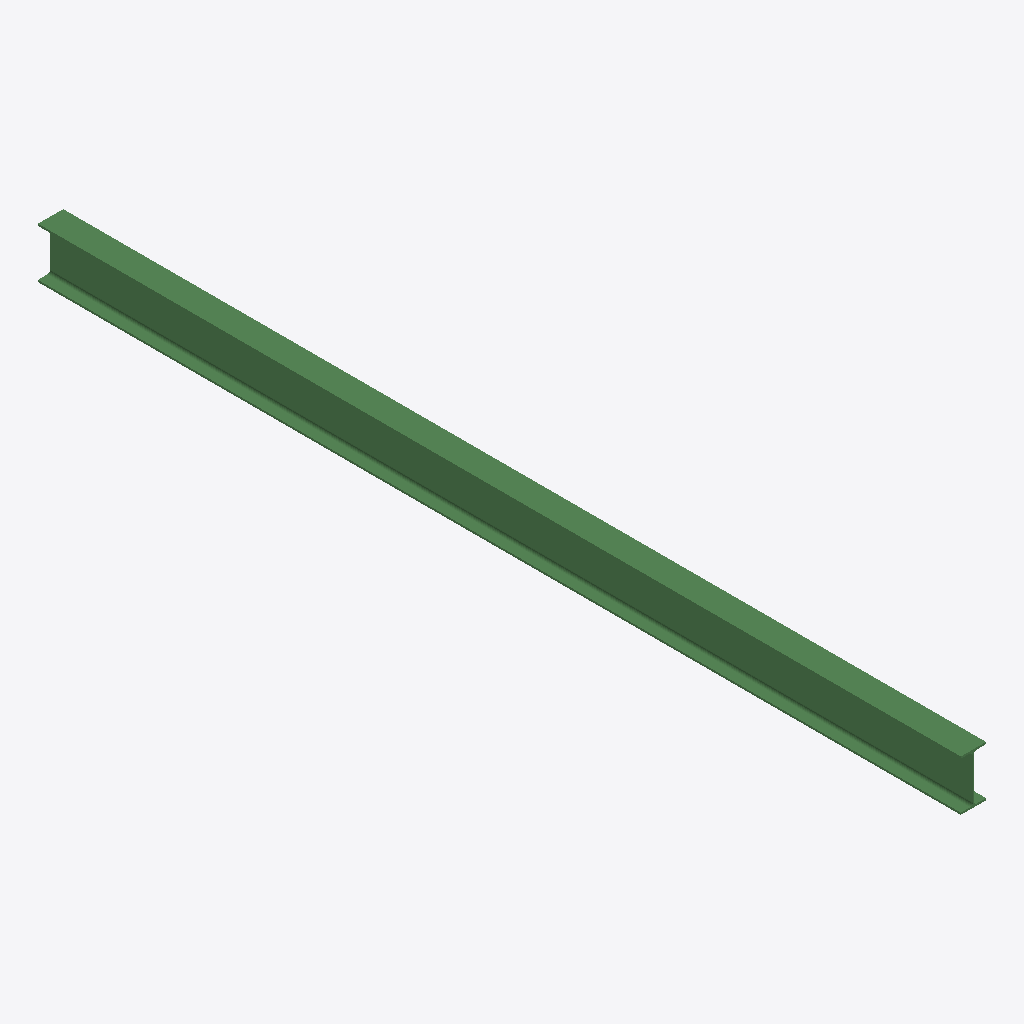
Isometric view of an IFC building model (IFC-SPF (STEP), schema IFC2X3, length unit millimetre), seen from the south-west, elements coloured by IFC class: 1 beam (green).
Extent 0.1 m × 4.9 m × 0.3 m (x, y, z). Storeys (1): Undefined at 0.00 m. Elements (1): 1 IfcBeam.

HEADER;
FILE_DESCRIPTION(('ViewDefinition[AISC_Steel_Detailing]','Option [BaseQuantities:Off]','Option [GridExport:On]','Option [Assemblies:Off]','Option [Bolts:On]','Option [Rebars:On]','Option [PourObjects:Off]','Option [Welds:On]','Option [SurfaceTreatments:On]','Option [LocationBy:0]','Option [ViewColors:Off]','Option [SectionedSpine:Off]','[2 more]'),'2;1');
FILE_NAME('b_673_Qty_12.ifc','2026-05-16T11:52:47',('GIOVANNIPC\\gcorrea'),('Structural Designer'),'IFC Database version: Work','Tekla Structures 2020 Service Pack 5, IFC Export','');
FILE_SCHEMA(('IFC2X3'));
ENDSEC;
DATA;
#37=IFCPROJECT('2G7ZFDNE16yBDU14FA92Me',#5,'Proyecto',$,$,$,$,(#11),#36);
#39=IFCSITE('2xvEzEinjBTea80yOTcujY',#5,'Obra',$,$,#38,$,$,.ELEMENT.,$,$,$,$,$);
#41=IFCBUILDING('1wllzGEaj5$eyaESuONo1j',#5,'Undefined',$,$,#40,$,$,.ELEMENT.,$,$,$);
#43=IFCBUILDINGSTOREY('29hdEUCErFze9E_VIAceOd',#5,'Undefined',$,$,#42,$,$,.ELEMENT.,0.0);
#59=IFCBEAM('1AI0pVmcH44g2AP_$Cxkqz',#44,'BEAM','IPE270','IPE270',#47,#58,'ID4a480cdf-c264-4412-a08a-67efcceeed3d');
ENDSEC;
